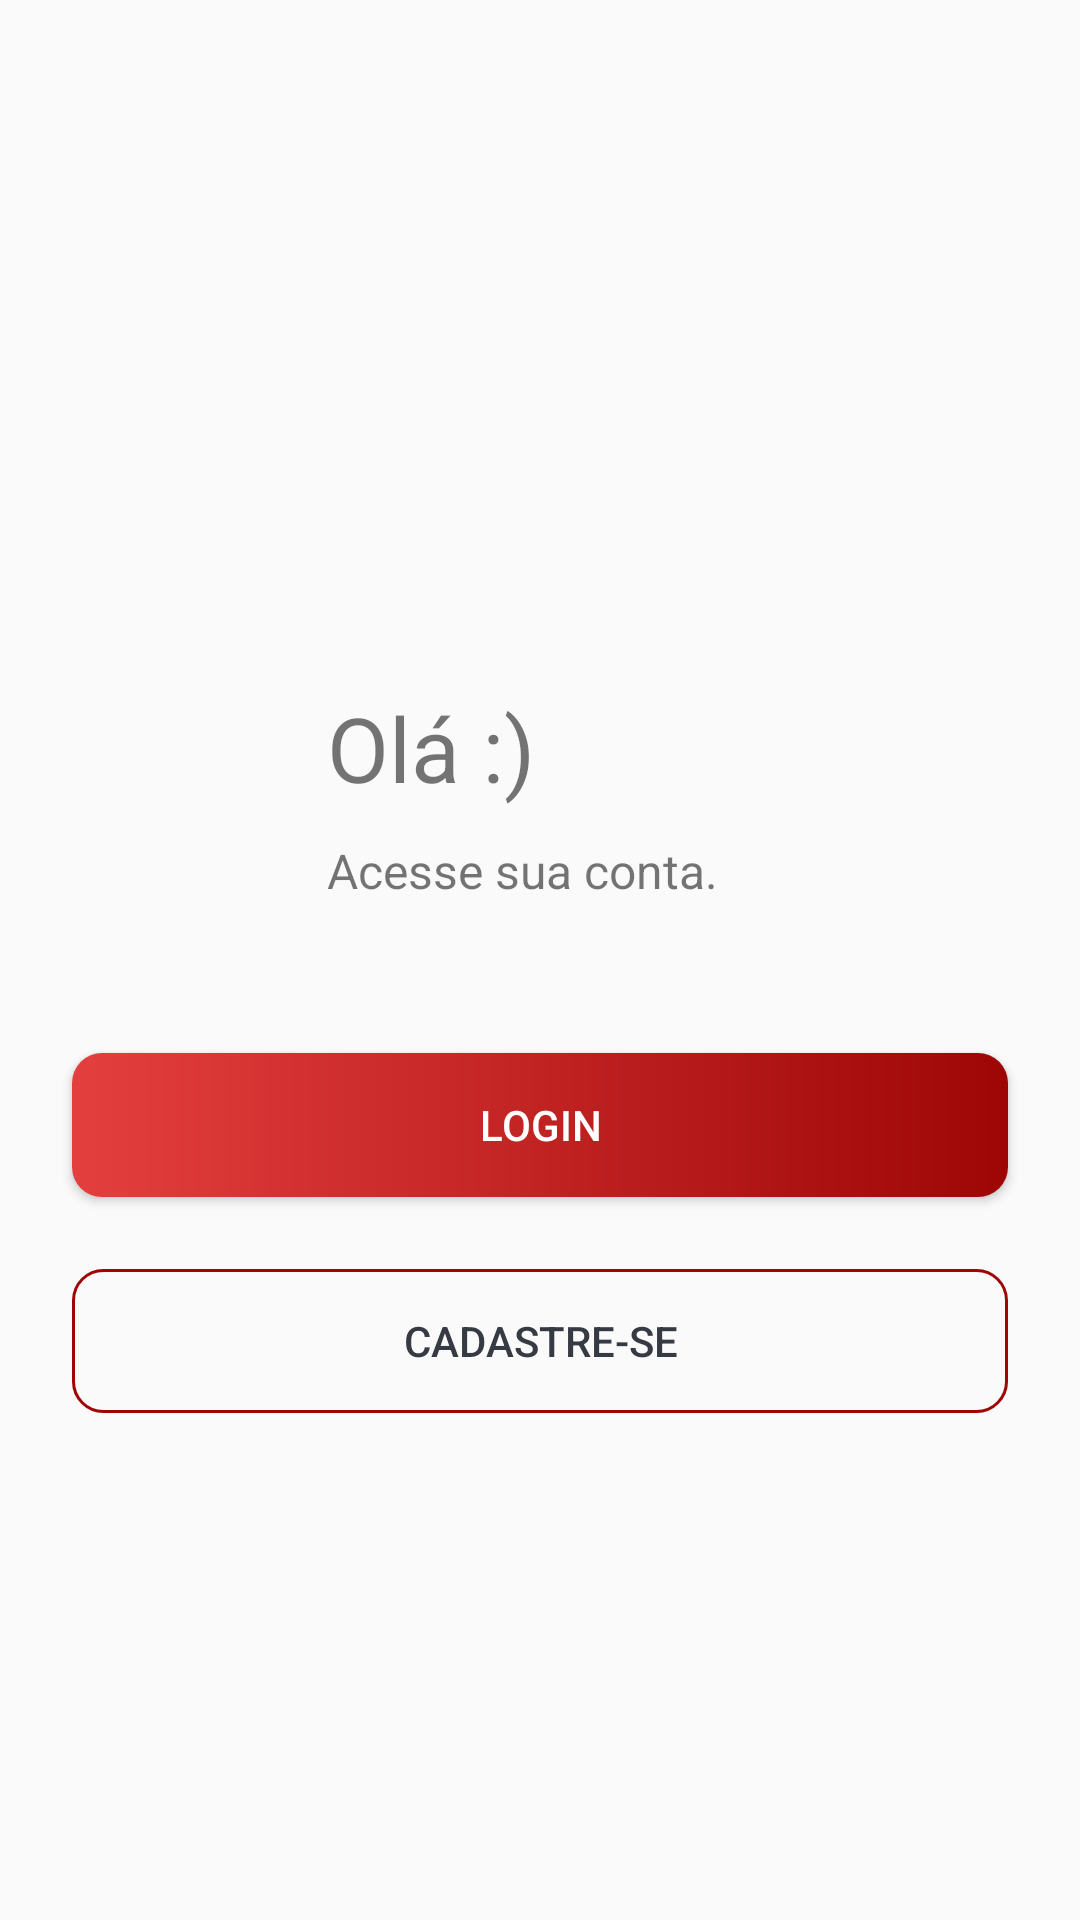

Produce the Android XML layout that renders to this screen, including the resource entries it uses.
<!-- AndroidManifest.xml: activity theme AppTheme.NoActionBar -->
<!-- res/layout/activity_login.xml -->
<?xml version="1.0" encoding="utf-8"?>
<androidx.constraintlayout.widget.ConstraintLayout xmlns:android="http://schemas.android.com/apk/res/android"
    xmlns:app="http://schemas.android.com/apk/res-auto"
    xmlns:tools="http://schemas.android.com/tools"
    android:layout_width="match_parent"
    android:layout_height="match_parent"
    tools:context=".activities.LoginActivity">

    <ImageView
        android:id="@+id/imageView2"
        android:layout_width="155dp"
        android:layout_height="177dp"
        android:layout_marginStart="24dp"
        android:layout_marginTop="24dp"
        android:layout_marginEnd="24dp"
        app:layout_constraintEnd_toEndOf="parent"
        app:layout_constraintStart_toStartOf="parent"
        app:layout_constraintTop_toTopOf="parent"
        app:srcCompat="@drawable/renner400x400" />


    <TextView
        android:id="@+id/textView"
        android:layout_width="wrap_content"
        android:layout_height="wrap_content"
        android:layout_marginTop="28dp"
        android:text="Olá :)"
        android:textSize="30dp"
        app:layout_constraintEnd_toEndOf="parent"
        app:layout_constraintHorizontal_bias="0.375"
        app:layout_constraintStart_toStartOf="parent"
        app:layout_constraintTop_toBottomOf="@+id/imageView2" />

    <TextView
        android:id="@+id/textView2"
        android:layout_width="wrap_content"
        android:layout_height="wrap_content"
        android:layout_marginTop="10dp"
        android:textSize="16dp"
        android:text="Acesse sua conta."
        app:layout_constraintStart_toStartOf="@+id/textView"
        app:layout_constraintTop_toBottomOf="@+id/textView" />

    <Button
        android:id="@+id/btn_login"
        android:layout_width="0dp"
        android:layout_height="wrap_content"
        android:layout_marginStart="24dp"
        android:layout_marginTop="50dp"
        android:layout_marginEnd="24dp"
        android:text="Login"
        android:textColor="@color/white"
        android:background="@drawable/shape_button_rounded"
        app:layout_constraintEnd_toEndOf="parent"
        app:layout_constraintStart_toStartOf="parent"
        app:layout_constraintTop_toBottomOf="@+id/textView2" />

    <Button
        android:id="@+id/btn_cadastro"
        android:layout_width="0dp"
        android:layout_height="wrap_content"
        android:layout_marginStart="24dp"
        android:layout_marginTop="24dp"
        android:layout_marginEnd="24dp"
        android:background="@drawable/shape_button_white_rounded"
        android:text="Cadastre-se"
        android:textColor="@color/primaryTextColor"
        app:layout_constraintEnd_toEndOf="parent"
        app:layout_constraintStart_toStartOf="parent"
        app:layout_constraintTop_toBottomOf="@+id/btn_login" />

</androidx.constraintlayout.widget.ConstraintLayout>
<!-- resources referenced by this layout -->
<resources>
  <color name="primaryTextColor">#363a43</color>
  <color name="white">#FFFFFFFF</color>
  <!-- drawable shape_button_rounded (drawable) -->
  <?xml version="1.0" encoding="utf-8"?>
  <shape xmlns:android="http://schemas.android.com/apk/res/android" android:shape="rectangle">
      <gradient android:angle="360"
          android:startColor="@color/colorPrimary"
          android:endColor="@color/colorPrimaryDark"
          android:type="linear">
  
      </gradient>
      <corners android:radius="10dp"></corners>
  </shape>
  <!-- drawable shape_button_white_rounded (drawable) -->
  <?xml version="1.0" encoding="utf-8"?>
  <shape xmlns:android="http://schemas.android.com/apk/res/android" android:shape="rectangle">
  
      <stroke android:color="@color/colorPrimaryDark" android:width="1dp">
  
      </stroke>
      <corners android:radius="10dp"></corners>
  </shape>
  <style name="AppTheme.NoActionBar">
          <item name="windowActionBar">false</item>
          <item name="windowNoTitle">true</item>
      </style>
  <color name="colorPrimary">#E43F3F</color>
  <color name="colorPrimaryDark">#9E0606</color>
</resources>
